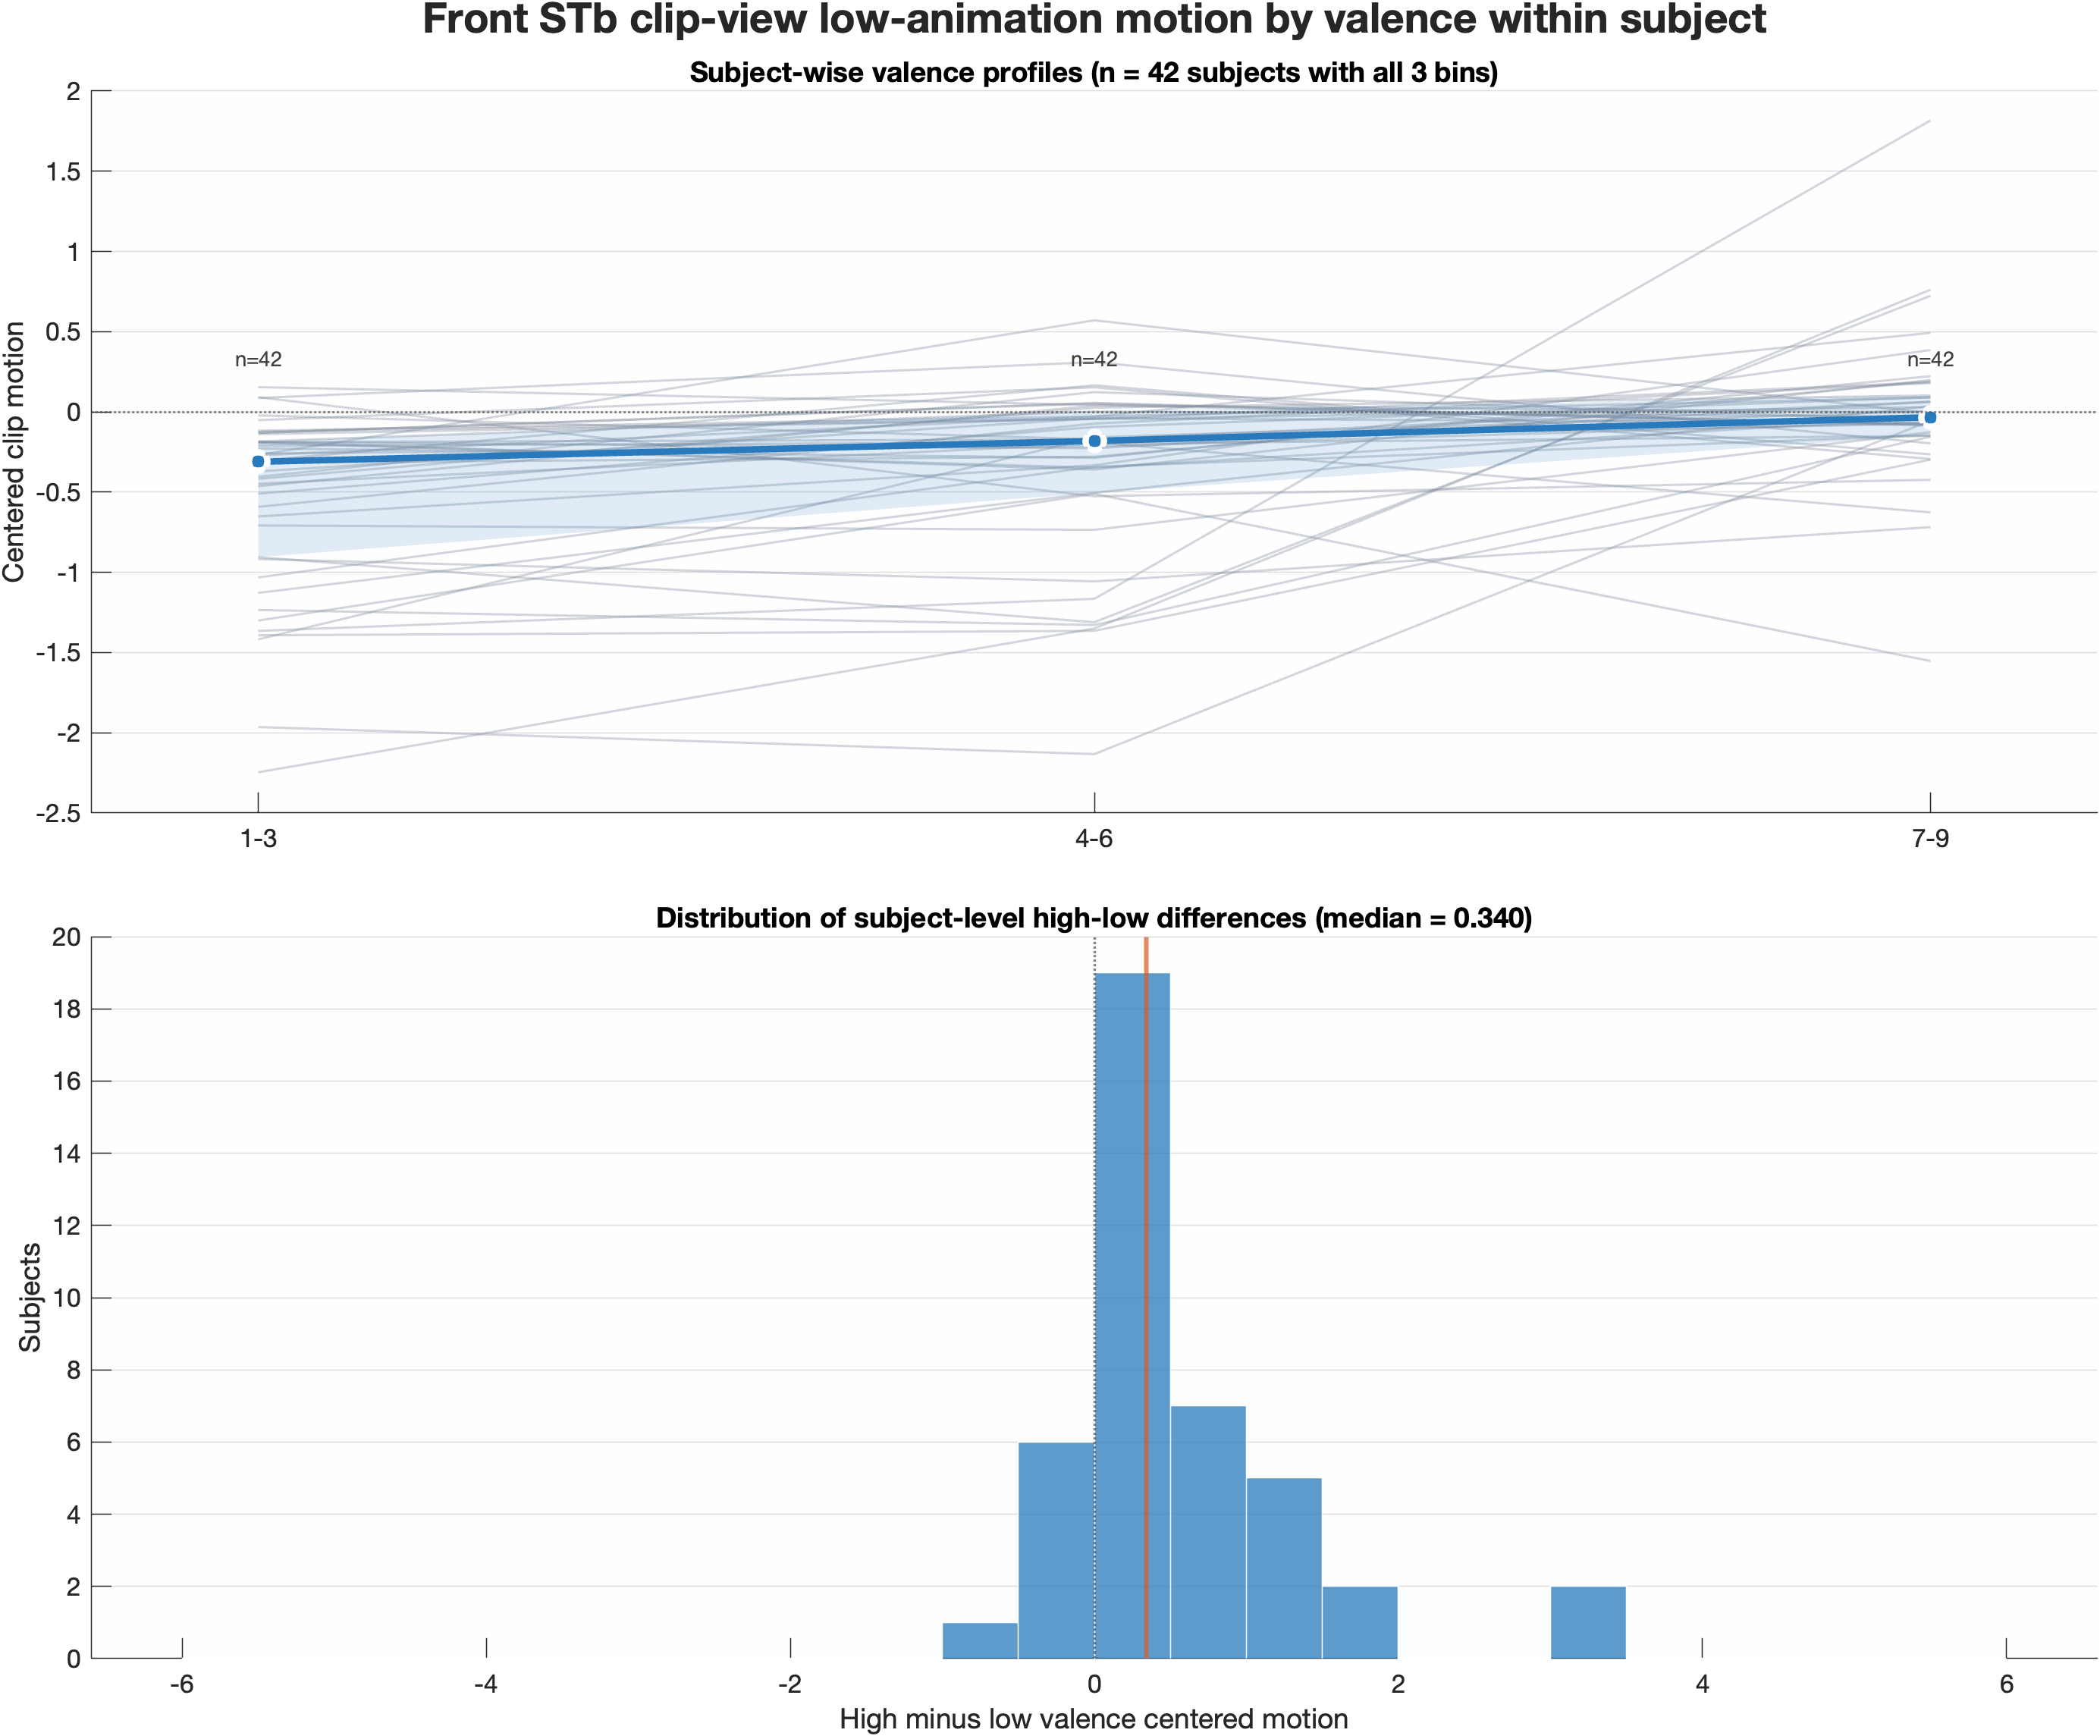

Values plotted in this chart, from the file beside it:
participantID, lowMed, midMed, highMed, nLow, nMid, nHigh, highMinusLow
02-9TZO, -0.05132, 0.1531, -0.2935, 7, 10, 21, -0.2421
04-9U66, -0.3051, 0.1659, -0.2648, 4, 4, 11, 0.04034
05-9U8B, 0.08667, 0.3104, -0.1961, 4, 21, 13, -0.2828
06-9UA7, -0.3167, -0.2797, 0.1904, 3, 25, 10, 0.5071
07-9UAD, NaN, -0.0184, -0.05257, 0, 19, 19, NaN
08-9UB2, -1.418, -0.1583, 0.004348, 8, 18, 12, 1.422
09-9UDP, -0.2687, 0.571, -0.007329, 4, 7, 8, 0.2613
10-9UHM, -2.246, -1.35, 0.7614, 1, 23, 14, 3.007
11-9UIZ, -0.4626, 0.03976, -0.002963, 3, 14, 21, 0.4596
12-9UN3, -0.4474, -0.198, -0.1493, 3, 21, 14, 0.2981
13-9UOF, NaN, -0.4087, 0.5083, 0, 23, 15, NaN
14-9UP0, -0.1311, 0.05256, -0.08618, 2, 14, 7, 0.04488
15-9UR2, -0.2588, -0.2148, -0.06341, 6, 15, 17, 0.1954
16-9USC, -1.392, -1.365, -0.2977, 3, 19, 16, 1.095
17-9UTL, -0.371, -0.04045, -0.06735, 7, 19, 12, 0.3037
18-9UVM, -0.9051, -1.311, 0.7236, 4, 16, 18, 1.629
19-9UY7, -0.5095, -0.09407, 0.0908, 1, 17, 20, 0.6003
20-9V52, -1.235, -1.328, -0.1548, 7, 14, 17, 1.08
21-9V5J, -0.0216, -0.1703, -0.07371, 2, 18, 18, -0.05211
22-9V5N, -1.128, -0.5046, 0.0353, 4, 18, 16, 1.163
23-9VIV, 0.09168, -0.5262, -0.4232, 11, 11, 16, -0.5149
24-9VL3, -0.1883, -0.2266, 0.0624, 8, 16, 14, 0.2507
25-9VNK, -0.2707, -0.02856, 0.09011, 3, 19, 16, 0.3608
26-9VTJ, -0.4172, 0.02606, 0.1024, 4, 17, 17, 0.5197
27-9VUW, -1.365, -1.165, 1.816, 5, 20, 13, 3.182
28-9VXK, -1.964, -2.133, -0.05472, 5, 20, 13, 1.909
29-9VXR, -0.2108, -0.1904, -0.6261, 1, 20, 17, -0.4154
30-9VYD, NaN, -0.1167, -0.6664, 0, 23, 15, NaN
31-9VZJ, -0.1941, -0.3477, -0.03621, 9, 16, 13, 0.1579
32-9VZN, -1.3, -0.5107, -1.552, 2, 33, 3, -0.2521
33-9VZR, -0.1233, -0.04363, 0.03029, 15, 9, 14, 0.1536
34-9W1R, -0.4042, 0.1231, -0.04861, 6, 6, 12, 0.3556
36-9W4C, -0.5919, -0.07288, 0.1795, 8, 19, 11, 0.7714
37-9W4X, -0.1886, -0.1718, 0.06349, 5, 16, 17, 0.2521
38-9W6A, 0.1545, 0.04366, -0.07798, 12, 12, 14, -0.2324
39-9W6G, -0.1168, -0.02855, 0.4926, 13, 16, 9, 0.6095
40-9W74, -0.1384, -0.04401, 0.1853, 8, 13, 17, 0.3237
41-9W7K, -1.031, -0.3422, -0.1463, 8, 14, 16, 0.8851
42-9W7R, -0.9171, -1.056, -0.7183, 11, 10, 17, 0.1988
43-9W91, NaN, -0.3425, 0.03738, 0, 17, 21, NaN
44-9WAY, -0.6518, -0.3324, 0.3856, 7, 13, 18, 1.037
45-9WBS, -0.2276, -0.2861, 0.223, 7, 17, 14, 0.4505
46-9WCE, -0.1858, -0.3593, 0.1986, 4, 18, 16, 0.3844
47-9WCU, -0.7078, -0.735, -0.1266, 8, 9, 21, 0.5811
48-9WDR, -0.1836, 0.002052, -0.03013, 7, 19, 12, 0.1534
49-9WEW, -0.1298, 0.05581, -0.07982, 7, 19, 12, 0.04996
